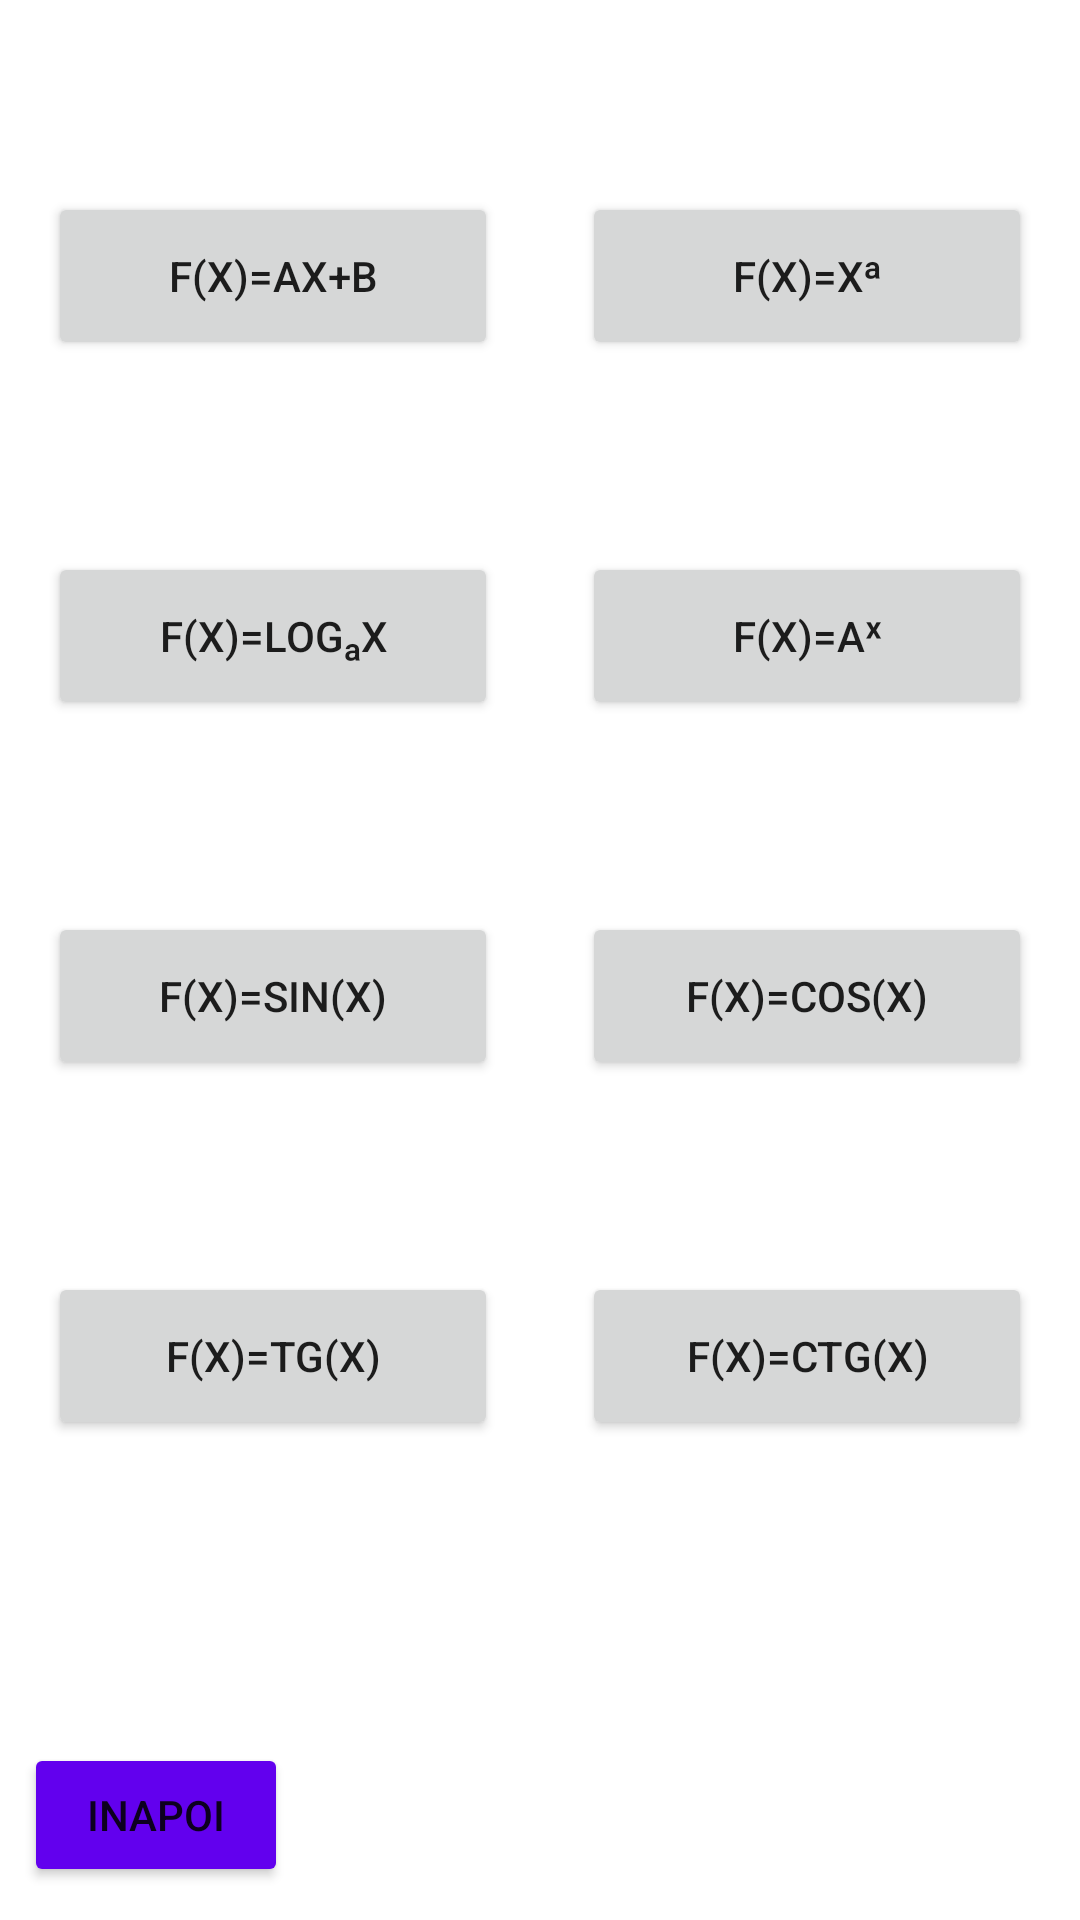

Android layout source for this screen:
<!-- AndroidManifest.xml: application theme Theme.Math_Grapher_Homepage -->
<!-- res/layout/activity_alege.xml -->
<?xml version="1.0" encoding="utf-8"?>
<androidx.constraintlayout.widget.ConstraintLayout xmlns:android="http://schemas.android.com/apk/res/android"
    xmlns:app="http://schemas.android.com/apk/res-auto"
    xmlns:tools="http://schemas.android.com/tools"
    android:layout_width="match_parent"
    android:layout_height="match_parent"
    tools:context=".AlegeGraficFunctieElem">

    <Button
        android:id="@+id/GoBackButton"
        android:layout_width="wrap_content"
        android:layout_height="wrap_content"
        android:layout_marginStart="8dp"
        android:layout_marginLeft="8dp"
        android:layout_marginBottom="8dp"
        android:text="Inapoi"
        app:backgroundTint="@color/purple_500"
        app:layout_constraintBottom_toBottomOf="parent"
        app:layout_constraintStart_toStartOf="parent"
        app:layout_constraintTop_toTopOf="parent"
        app:layout_constraintVertical_bias="0.995" />

    <Button
        android:id="@+id/switchcos"
        android:layout_width="150dp"
        android:layout_height="56dp"
        android:layout_marginTop="64dp"
        android:layout_marginEnd="16dp"
        android:layout_marginRight="16dp"
        android:text="f(x)=cos(x)"
        app:layout_constraintEnd_toEndOf="parent"
        app:layout_constraintHorizontal_bias="1.0"
        app:layout_constraintStart_toEndOf="@+id/switchsin"
        app:layout_constraintTop_toBottomOf="@+id/switchexponentiala" />

    <Button
        android:id="@+id/switchsin"
        android:layout_width="150dp"
        android:layout_height="56dp"
        android:layout_marginStart="16dp"
        android:layout_marginLeft="16dp"
        android:layout_marginTop="64dp"
        android:text="f(x)=sin(x)"
        app:layout_constraintStart_toStartOf="parent"
        app:layout_constraintTop_toBottomOf="@+id/switchlogaritm" />

    <Button
        android:id="@+id/switchliniara"
        android:layout_width="150dp"
        android:layout_height="56dp"
        android:layout_marginStart="16dp"
        android:layout_marginLeft="16dp"
        android:layout_marginTop="64dp"
        android:text="f(x)=ax+b"
        app:layout_constraintStart_toStartOf="parent"
        app:layout_constraintTop_toTopOf="parent" />

    <Button
        android:id="@+id/switchlogaritm"
        android:layout_width="150dp"
        android:layout_height="56dp"
        android:layout_marginStart="16dp"
        android:layout_marginLeft="16dp"
        android:layout_marginTop="64dp"
        android:text="f(x)=logₐx"
        app:layout_constraintStart_toStartOf="parent"
        app:layout_constraintTop_toBottomOf="@+id/switchliniara" />

    <Button
        android:id="@+id/switchputere"
        android:layout_width="150dp"
        android:layout_height="56dp"
        android:layout_marginTop="64dp"
        android:layout_marginEnd="16dp"
        android:layout_marginRight="16dp"
        android:text="f(x)=xᵃ"
        app:layout_constraintEnd_toEndOf="parent"
        app:layout_constraintHorizontal_bias="1.0"
        app:layout_constraintStart_toEndOf="@+id/switchliniara"
        app:layout_constraintTop_toTopOf="parent" />

    <Button
        android:id="@+id/switchexponentiala"
        android:layout_width="150dp"
        android:layout_height="56dp"
        android:layout_marginTop="64dp"
        android:layout_marginEnd="16dp"
        android:layout_marginRight="16dp"
        android:text="f(x)=aˣ"
        app:layout_constraintEnd_toEndOf="parent"
        app:layout_constraintHorizontal_bias="1.0"
        app:layout_constraintStart_toEndOf="@+id/switchlogaritm"
        app:layout_constraintTop_toBottomOf="@+id/switchputere" />

    <Button
        android:id="@+id/switchtg"
        android:layout_width="150dp"
        android:layout_height="56dp"
        android:layout_marginStart="16dp"
        android:layout_marginLeft="16dp"
        android:layout_marginTop="64dp"
        android:text="f(x)=tg(x)"
        app:layout_constraintStart_toStartOf="parent"
        app:layout_constraintTop_toBottomOf="@+id/switchsin" />

    <Button
        android:id="@+id/switchctg"
        android:layout_width="150dp"
        android:layout_height="56dp"
        android:layout_marginTop="64dp"
        android:layout_marginEnd="16dp"
        android:layout_marginRight="16dp"
        android:text="f(x)=ctg(x)"
        app:layout_constraintEnd_toEndOf="parent"
        app:layout_constraintHorizontal_bias="1.0"
        app:layout_constraintStart_toEndOf="@+id/switchtg"
        app:layout_constraintTop_toBottomOf="@+id/switchcos" />

</androidx.constraintlayout.widget.ConstraintLayout>
<!-- resources referenced by this layout -->
<resources>
  <style name="Theme.Math_Grapher_Homepage" parent="Theme.MaterialComponents.DayNight.DarkActionBar">
          
          <item name="colorPrimary">@color/purple_500</item>
          <item name="colorPrimaryVariant">@color/purple_700</item>
          <item name="colorOnPrimary">@color/white</item>
          
          <item name="colorSecondary">@color/teal_200</item>
          <item name="colorSecondaryVariant">@color/teal_700</item>
          <item name="colorOnSecondary">@color/black</item>
          
          <item name="android:statusBarColor" tools:targetApi="l">?attr/colorPrimaryVariant</item>
          
      </style>
  <!-- not gathered from this repository: default colours our renderer supplied (Android Studio template values) -->
  <color name="purple_500">#FF6200EE</color>
  <color name="purple_700">#FF3700B3</color>
  <color name="teal_200">#FF03DAC5</color>
  <color name="teal_700">#FF018786</color>
  <color name="black">#FF000000</color>
  <color name="white">#FFFFFFFF</color>
</resources>
